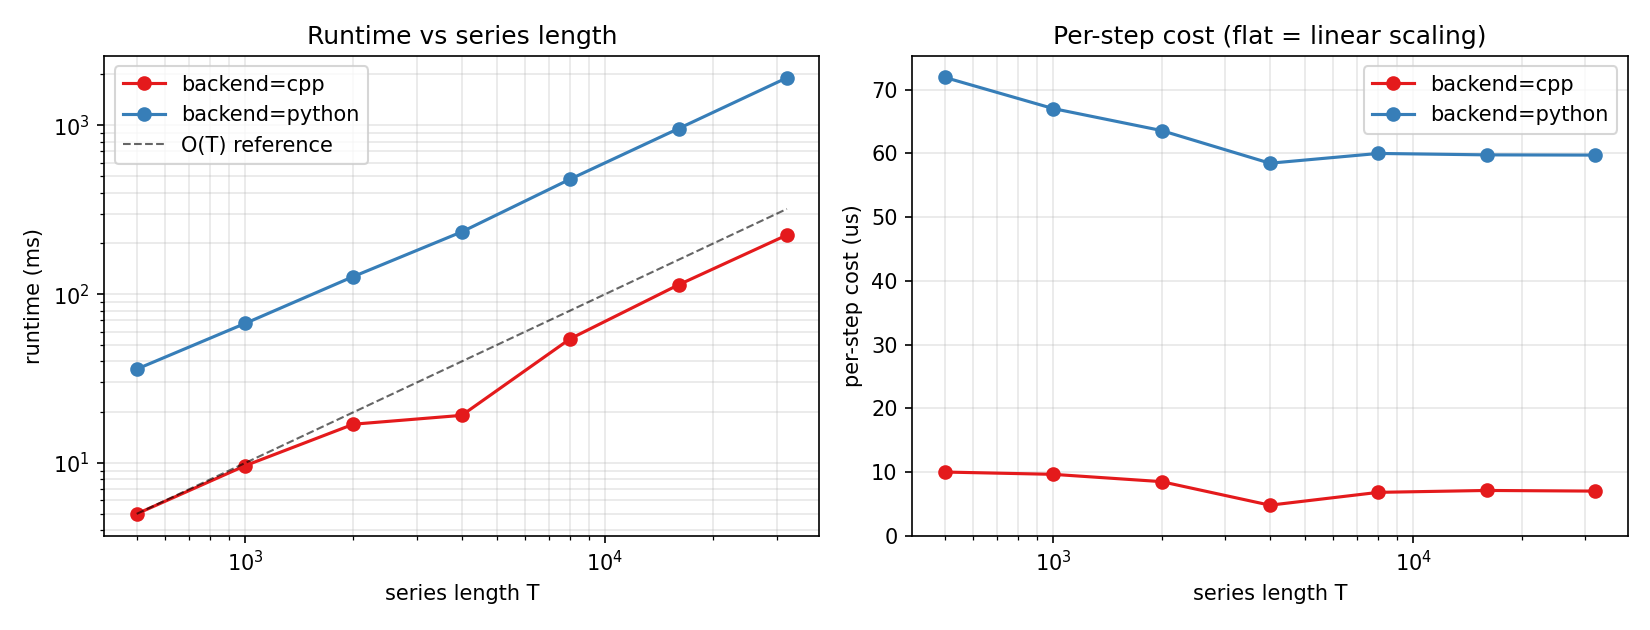

Values plotted in this chart, from the file beside it:
backend, length, ms, us_per_step, speedup
python, 500, 35.97, 71.94, 1.0
cpp, 500, 4.995, 9.99, 7.201
python, 1000, 67.05, 67.05, 1.0
cpp, 1000, 9.63, 9.63, 6.962
python, 2000, 127.2, 63.6, 1.0
cpp, 2000, 16.97, 8.484, 7.496
python, 4000, 233.9, 58.47, 1.0
cpp, 4000, 19.15, 4.787, 12.21
python, 8000, 480, 60, 1.0
cpp, 8000, 54.41, 6.802, 8.821
python, 16000, 956.4, 59.78, 1.0
cpp, 16000, 113.6, 7.099, 8.42
python, 32000, 1912, 59.74, 1.0
cpp, 32000, 224, 6.999, 8.536
